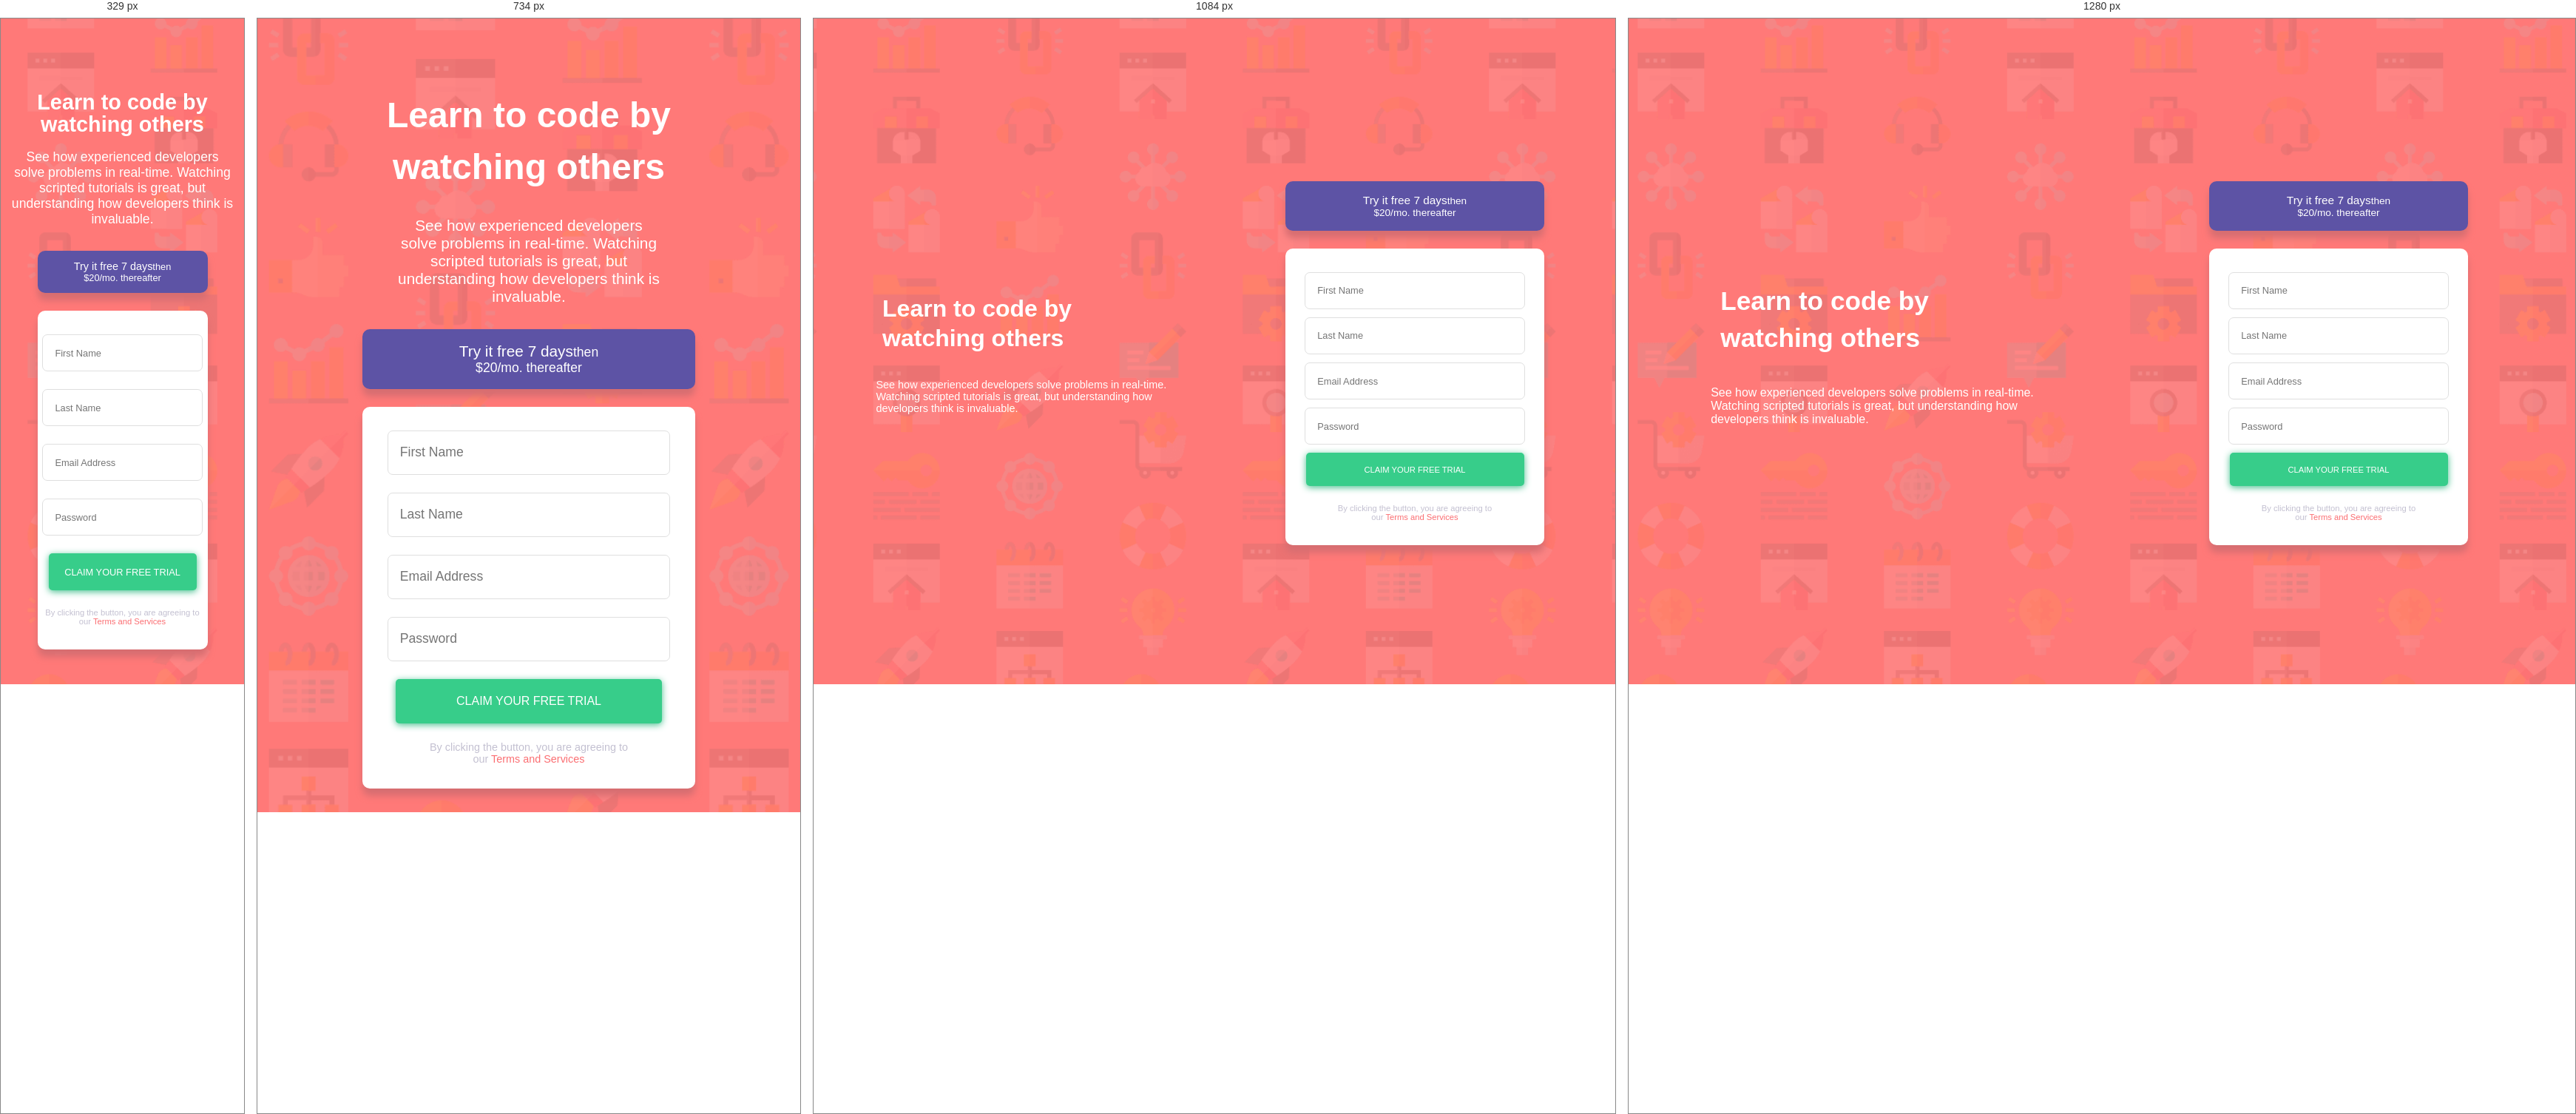
Rendered at 329 px, 734 px, 1084 px and 1280 px, left to right.

<!-- file: index.html -->
 <!DOCTYPE html>
 <html lang="en">
 <head>
    <link href="https://fonts.googleapis.com/css2?family=Poppins:wght@300;400;500;600;700&display=swap" rel="stylesheet">
   
    <meta charset="UTF-8">
    <meta name="viewport" content="width=device-width, initial-scale=1.0">
    <title>Intro component with sign-up form</title>
    <link rel="stylesheet" href="styles.css">
<link
  href="https://cdn.jsdelivr.net/npm/remixicon@3.5.0/fonts/remixicon.css" rel="stylesheet"/>

</head>
 <body>
    <div class="container">
        <div class="left">
            <h1>Learn to code by watching others</h1>
            <p class="txt">See how experienced developers solve problems in real-time. Watching scripted tutorials is great, but understanding how developers think is invaluable.</p>
        </div>
        <div class="right">
            <div class="price">
                <p class="pricetxt"><span class=bold>Try it free 7 days</span>then $20/mo. thereafter</p>
            </div>
            <div class="formbox">
                <form id="signup">
                    <div class="formgrop">
                        <div class="inputbox">
                            <input type="text" id="name" name="name" placeholder="First Name">
                             
                        </div>
                         
                    </div>
                     <div class="formgrop">
                        <div class="inputbox">
                            <input type="text" id="lsname" name="lsname" placeholder="Last Name">
                            
                        </div>
                 
                    </div>
                     <div class="formgrop">
                        <div class="inputbox">
                            <input type="email" id="email" name="email" placeholder="Email Address">
                            
                        </div>
                        
                    </div>
                     <div class="formgrop">
                        <div class="inputbox">
                            <input type="password" id="password" name="password" placeholder="Password">
                            
                        </div>
                         
                    </div>
                    <button id="btn" type="submit">CLAIM YOUR FREE TRIAL</button>
                </form>
                 <p class="foot">By clicking the button, you are agreeing to our <span class="red">Terms and Services</span></
            </div>
        </div>
    </div>
    <script src="app.js"></script>
 </body>
 </html>

/* @media block from styles.css */
@media screen and (max-width: 968px){
    h1{
        font-size: 3rem;
        text-align: center;
        max-width: 20ch;
        line-height: 70px;
    }

    .container{
      
        margin: 4rem auto 2rem;
        height: auto;
        width: 100%;
        display: flex;
        flex-direction: column;
    }
     
    .left, .right{
    display: flex;
    flex-direction: column;
    justify-content: center;
    align-items: center;
    width: 100%;
    }

    .txt{
        margin: 0 auto;
        text-align: center;
        max-width: 31ch;
        font-size: 1.3rem;
    }

    .price{
        margin: 2rem auto 1.5rem;
        border-radius: 10px;
        width: 450px;
        display: flex;
        justify-content: center;
         box-shadow: 0px 10px 10px #d76e71;
    }

    .pricetxt{
        width: 20ch;
        text-align: center;
        font-size: 1.1rem;

    }

    .bold{
       font-size: 1.3rem;
    }

    .formbox{
        width: 450px;
        display: flex;
        flex-direction: column;
        justify-content: center;
        align-items: center;
        padding: 2rem 0;
        border-radius: 10px;
          box-shadow: 0px 10px 10px #d76e71;
    }

    .foot{
        font-size: 1rem;
        max-width: 35ch;
        text-align: center;
        margin: 0 auto;
        color: #c3c0d1;
    }
   
    .formgrop {
        margin: 0 auto 1.5rem;
        width: 85%;
      
       display: flex;
        flex-direction: column;
   
       
    }
     
    #signup{
        width: 100%;
        display: flex;
        flex-direction: column;
        justify-content: center;
        align-items: center;
    }

    .inputbox{
        width: 100%;
        height: 60px;
    }
       
    input{
        width: 100%;
        border: 1px solid #dfdfdf;
       height: 100%;
        margin: auto;
        border-radius: 7px;
        font-size: 1.1rem;
        padding-left: 1rem;
    }
    .error-message{
        font-size: 1.1rem;
    }
    

    .error-message{
        font-size: 0.8rem;
    }
    
    #btn{
        width: 360px;
       height: 60px;
       font-size: 1rem;
        box-shadow: 0px 2px 10px #47bf8f;
    }

    .foot{
        margin-top: 1.5rem;
        font-size: 0.9rem;
    }
     
   
     
 }

/* @media block from styles.css */
@media screen and (max-width: 500px){
    h1{
        font-size: 2.5rem;
        line-height: 50px;
    }

    .formbox{
        width: 370px;
    }

    .price{
        width: 370px
    }

    .pricetxt{
        font-size: 1rem;
    }
    .bold{
        font-size: 1.18rem;;
    }

    #btn{
        width: 330px;
      
    }

    .txt{
        font-size: 1.1rem;
    }

   .formgrop{
    width: 90%;
   }

 }

/* @media block from styles.css */
@media screen and (max-width: 400px){
    h1{
        font-size: 2.2rem;
        line-height: 40px;
    }

    .formbox{
        width: 320px;
    }

    .price{
        width: 320px
    }

    .pricetxt{
        font-size: 0.9rem;
    }
    .bold{
        font-size: 1rem;;
    }

    #btn{
        width: 290px;
        height: 50px;
        font-size: 0.9rem;
    }

    .txt{
        font-size: 1.1rem;
    }

   .formgrop{
    width: 90%;
  
   }

   .inputbox{
    height: 50px;
   }
   
   input{
    font-size: 1rem;
   }

   ::placeholder{
    font-size: 0.9rem;
   }

   .foot{
    font-size: 0.8rem;
   }
 }

/* @media block from styles.css */
@media screen and (max-width: 330px){
    h1{
        font-size: 1.8rem;
        line-height: 30px;
    }

    .formbox{
        width: 230px;
    }

    .price{
        width: 230px
    }

    .pricetxt{
        font-size: 0.8rem;
    }
    .bold{
        font-size: 0.9rem;;
    }

    #btn{
        width: 200px;
        height: 50px;
        font-size: 0.8rem;
    }

    .txt{
        font-size: 1.1rem;
    }

   .formgrop{
    width: 94%;
  
   }

   .inputbox{
    height: 43zpx;
   }
   
   input{
    font-size: 1rem;
   }

   .error-message{
    font-size: 0.7rem
   }

   ::placeholder{
    font-size: 0.8rem;
   }

   .foot{
    font-size: 0.7rem;
   }
 }

/* @media block from styles.css */
@media screen and (min-width: 969px){
 
     
    h1{
        font-size: 2rem;
        
        max-width: 20ch;
        line-height: 40px;
    }

    .container{
      
        margin:  0 auto ;
        height: auto;
        width: 100%;
        display: flex;
        flex-direction: row;
        
    }

    
     
    .left {
    display: flex;
     align-items: center;
     justify-content: center;
     flex-direction: column;
    width: 50%;
    margin: 0 auto;
     
    
    
    }

    .right {
    display: flex;
    flex-direction: column;
    justify-content: center;
    align-items: center;
    width: 50%;
    }

    .txt{
       margin-left: 1.7rem;
         max-width: 50ch;
        font-size: 0.9rem;
    }

    .price{
        margin: 2rem auto 1.5rem;
        border-radius: 10px;
        width: 350px;
        height: 67px;
        display: flex;
        justify-content: center;
        align-items: center;
         box-shadow: 0px 10px 10px #d76e71;
    }

    .pricetxt{
        width: 20ch;
        text-align: center;
        font-size: 0.85rem;

    }

    .bold{
       font-size: 0.96rem;
    }

    .formbox{
        width: 350px;
        display: flex;
        flex-direction: column;
        justify-content: center;
        align-items: center;
        padding: 2rem 0;
        border-radius: 10px;
          box-shadow: 0px 10px 10px #d76e71;
    }

    .foot{
        font-size: 1rem;
        max-width: 35ch;
        text-align: center;
        margin: 0 auto;
        color: #c3c0d1;
    }
   
    .formgrop {
        margin: 0 auto 0.7rem;
        width: 85%;
      
       display: flex;
        flex-direction: column;
   
       
    }
     
    #signup{
        width: 100%;
        display: flex;
        flex-direction: column;
        justify-content: center;
        align-items: center;
    }

    .inputbox{
        width: 100%;
        height: 50px;
    }
       
    input{
        width: 100%;
        border: 1px solid #dfdfdf;
       height: 100%;
        margin: auto;
        border-radius: 7px;
        font-size: 0.8rem;
        padding-left: 1rem;
    }
    .error-message{
        font-size: 1.1rem;
    }
    

    .error-message{
        font-size: 0.8rem;
    }
    
    #btn{
        width: 295px;
       height: 45px;
       font-size: 0.7rem;
        box-shadow: 0px 2px 10px #47bf8f;
    }

    .foot{
        margin-top: 1.5rem;
        font-size: 0.7rem;
    }
    
    ::placeholder{
        font-size: 0.8rem;
    }
   
     
 }

/* @media block from styles.css */
@media screen and (min-width: 1200px){
    h1{
        font-size:2.2rem;
        line-height: 50px;
    }

    .txt{
        font-size: 1rem;
    }

    .error-message{
       margin: 0 0 -0.1rem;
    }
 }